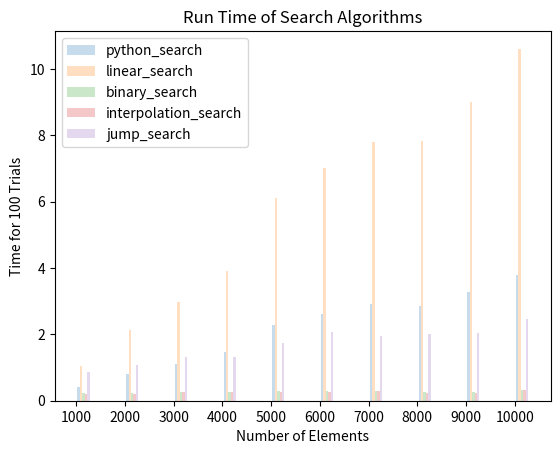

Here is the Python script that generated this plot:
# Analysis of Algorithms - CSCI 323
# Assignment #1
# [redacted]

import math
import random
import time
import pandas as pd
import matplotlib.pyplot as plt


def random_list(max_int, size, do_sort=False):
    arr = [random.randint(1, max_int) for i in range(size)]
    if do_sort:
        arr.sort()
    return arr


# https://www.geeksforgeeks.org/linear-search/
def linear_search(arr, key):
    n = len(arr)
    for i in range(0, n):
        if arr[i] == key:
            return i
    return -1

# https://www.geeksforgeeks.org/binary-search/


def binary_search(arr, key):
    return binary_search_recursive(arr, 0, len(arr) - 1, key)


def binary_search_recursive(arr, l, r, x):
    # Check base case
    if r >= l:

        mid = l + (r - l) // 2

        # If element is present at the middle itself
        if arr[mid] == x:
            return mid

        # If element is smaller than mid, then it can only be present in left subarray
        elif arr[mid] > x:
            return binary_search_recursive(arr, l, mid - 1, x)

        # Else the element can only be present in right subarray
        else:
            return binary_search_recursive(arr, mid + 1, r, x)

    else:
        # Element is not present in the array
        return -1

# https://www.geeksforgeeks.org/interpolation-search/


def interpolation_search(arr, key):
    return interpolation_search_recursive(arr, 0, len(arr)-1, key)


def interpolation_search_recursive(arr, lo, hi, x):
    if arr[lo] == arr[hi]:
        if x == arr[lo]:
            return lo
        else:
            return -1
    # Since array is sorted, an element present in array must be in range defined by corner
    if lo <= hi and arr[lo] <= x <= arr[hi]:
        # Probing the position with keeping uniform distribution in mind.
        pos = int(lo + (((hi - lo) / (arr[hi] - arr[lo])) * (x - arr[lo])))

        # Condition of target found
        if arr[pos] == x:
            return pos

        # If x is larger, x is in right subarray
        if arr[pos] < x:
            return interpolation_search_recursive(arr, pos + 1, hi, x)

        # If x is smaller, x is in left subarray
        if arr[pos] > x:
            return interpolation_search_recursive(arr, lo, pos - 1, x)
    return -1

# https://www.geeksforgeeks.org/jump-search/
def jump_search(arr, x):
    n = len(arr)
    # Finding block size to be jumped
    step = math.sqrt(n)

    # Finding the block where element is present (if it is present)
    prev = 0
    while arr[int(min(step, n) - 1)] < x:
        prev = step
        step += math.sqrt(n)
        if prev >= n:
            return -1

    # Doing a linear search for x in block beginning with prev.
    while arr[int(prev)] < x:
        prev += 1

        # If we reached next block or end of array, element is not present.
        if prev == min(step, n):
            return -1

    # If element is found
    if arr[int(prev)] == x:
        return int(prev)

    return -1


def python_search(arr, key):
    return arr.index(key)


def plot_times_line_graph(dict_searches):
    for search in dict_searches:
        x = dict_searches[search].keys()
        y = dict_searches[search].values()
        plt.plot(x, y, label=search)
    plt.legend()
    plt.title("Run Time of Search Algorithms")
    plt.xlabel("Number of Elements")
    plt.ylabel("Time for 100 Trials")
    plt.savefig("search_graph.png")
    plt.show()


def plot_times_bar_graph(dict_searches, sizes, searches):
    search_num = 0
    plt.xticks([j for j in range(len(sizes))], [str(size) for size in sizes])

    for search in searches:
        search_num += 1
        d = dict_searches[search.__name__]
        x_axis = [j + 0.05 * search_num for j in range(len(sizes))]
        y_axis = [d[i] for i in sizes]
        plt.bar(x_axis, y_axis, width= 0.05, alpha=0.25, label=search.__name__)
    plt.legend()
    plt.title("Run Time of Search Algorithms")
    plt.xlabel("Number of Elements")
    plt.ylabel("Time for 100 Trials")
    plt.savefig("search_graph.png")
    plt.show()


def main():
    max_int = 1000000
    trials = 100
    dict_searches = {}
    searches = [python_search, linear_search, binary_search, interpolation_search, jump_search]
    for search in searches:
        dict_searches[search.__name__] = {}
    sizes = [1000, 2000, 3000, 4000, 5000, 6000, 7000, 8000, 9000, 10000]
    for size in sizes:
        for search in searches:
            dict_searches[search.__name__][size] = 0
        for trial in range(1, trials):
            arr = random_list(max_int, size, True)
            idx = random.randint(1, size) - 1
            key = arr[idx]

            for search in searches:
                start_time = time.time()
                idx2 = search(arr, key)
                end_time = time.time()
                net_time = end_time - start_time
                dict_searches[search.__name__][size] += net_time * 1000
                # print(search.__name__, search(arr, key), "in time", net_time)
                # error check
                # if idx2 != idx:
                # print("Error in search", search.__name__, idx, idx2)
    # print(dict_searches)
    # print("{:<20} {:<20}".format('Search', 'Time'))
    # for n, t in dict_searches.items():
    # print("{:<20} {:<20}".format(n, round(1000 * t/trials, 4)))
    pd.set_option('display.max_rows', 500)
    pd.set_option('display.max_columns', 500)
    pd.set_option('display.width', 1000)
    df = pd.DataFrame.from_dict(dict_searches).T
    print(df)
    # plot_times_line_graph(dict_searches)
    plot_times_bar_graph(dict_searches, sizes, searches)


if __name__ == '__main__':
    main()
